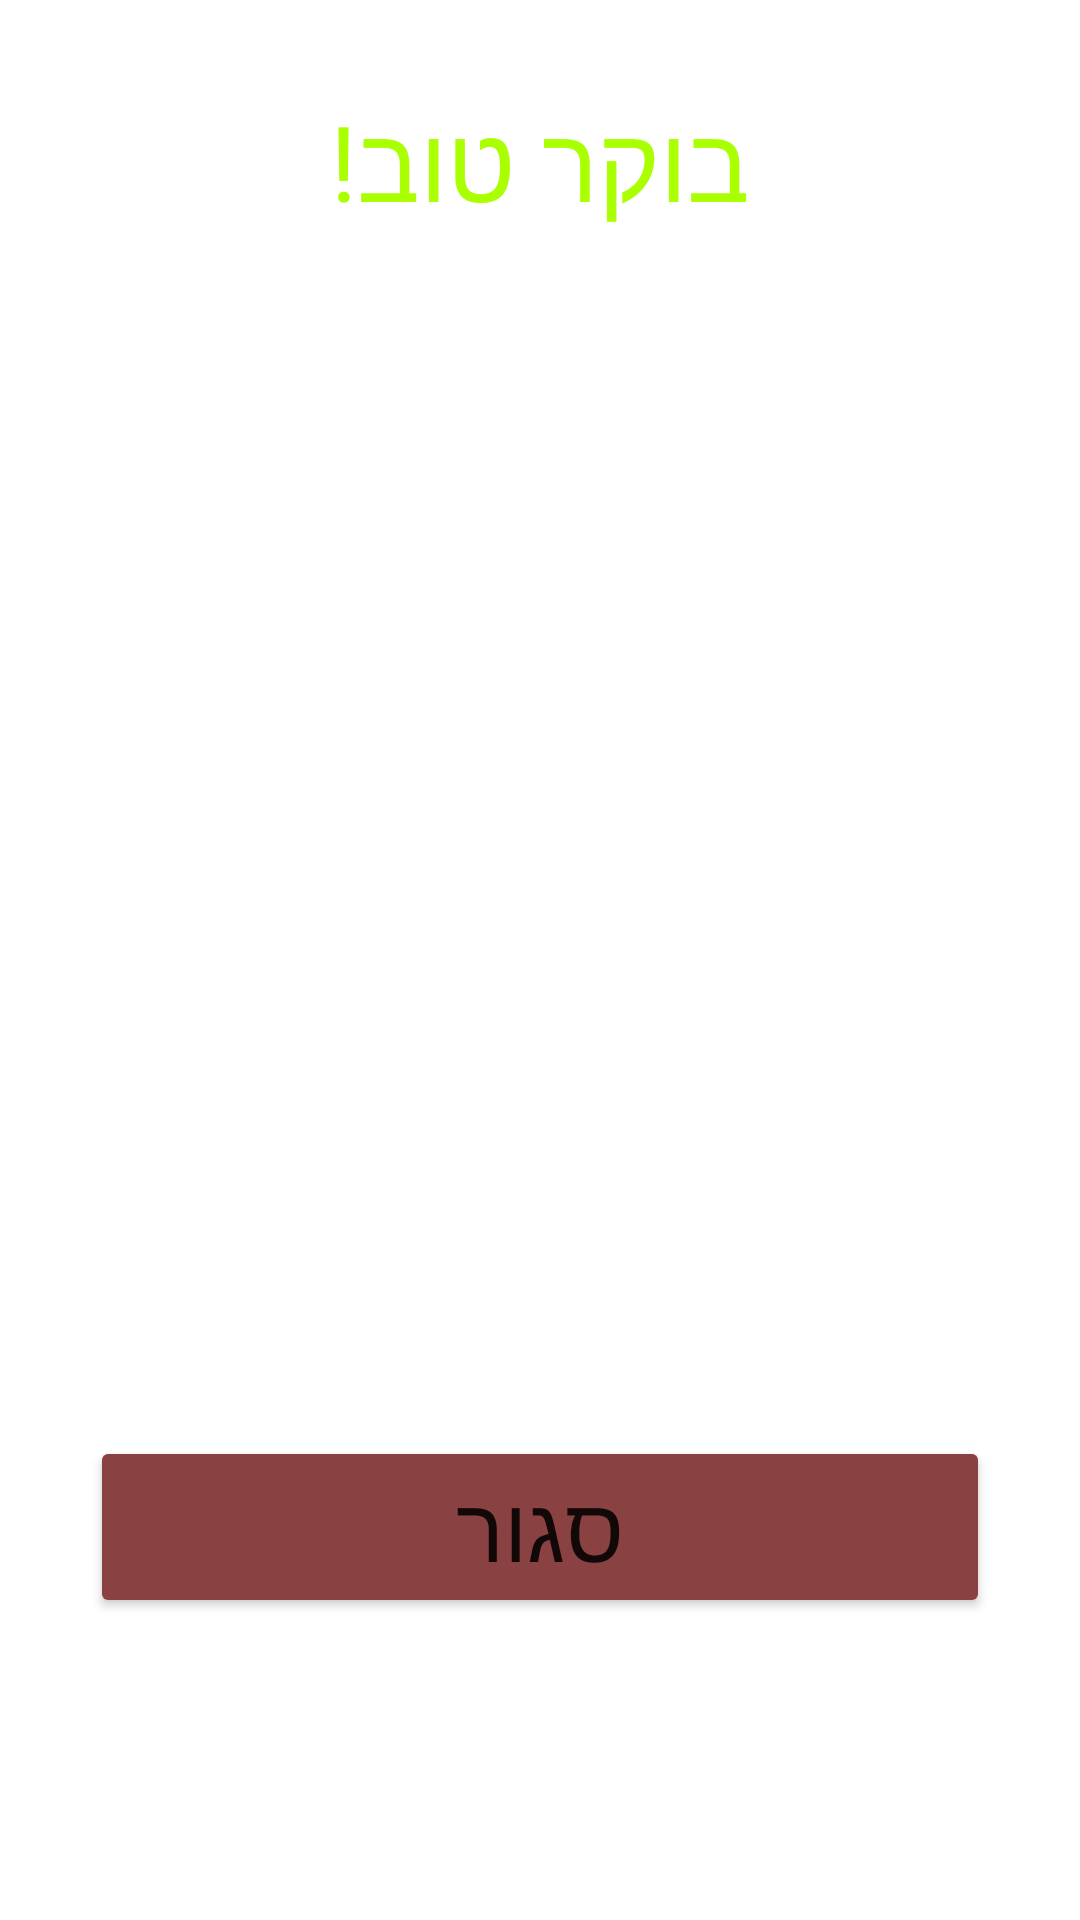

Reconstruct the res/layout file that produces this screen, plus the resources it refers to.
<!-- AndroidManifest.xml: application theme Theme.WakeUp -->
<!-- res/layout/fragment_on_pop_alarm.xml -->
<?xml version="1.0" encoding="utf-8"?>
<androidx.constraintlayout.widget.ConstraintLayout xmlns:android="http://schemas.android.com/apk/res/android"
    xmlns:app="http://schemas.android.com/apk/res-auto"
    xmlns:tools="http://schemas.android.com/tools"
    android:layout_width="match_parent"
    android:layout_height="match_parent"
    android:background="@drawable/background_color"
    tools:context=".OnPopAlarm">

    <Button
        android:id="@+id/stop_alarm_Service_button"
        android:layout_width="300dp"
        android:layout_height="wrap_content"
        android:layout_marginTop="300dp"
        android:backgroundTint="#8A4141"
        android:text="סגור"
        android:textSize="30sp"
        app:layout_constraintBottom_toBottomOf="parent"
        app:layout_constraintEnd_toEndOf="parent"
        app:layout_constraintHorizontal_bias="0.498"
        app:layout_constraintStart_toStartOf="parent"
        app:layout_constraintTop_toBottomOf="@+id/cancel_alarm_textView" />

    <TextView
        android:id="@+id/cancel_alarm_textView"
        android:layout_width="wrap_content"
        android:layout_height="wrap_content"
        android:layout_marginTop="30dp"
        android:text="בוקר טוב!"
        android:textColor="#AAFF00"
        android:textSize="35sp"
        app:layout_constraintEnd_toEndOf="parent"
        app:layout_constraintStart_toStartOf="parent"
        app:layout_constraintTop_toTopOf="parent" />

    <TextView
        android:id="@+id/show_current_time_text_view"
        android:layout_width="wrap_content"
        android:layout_height="wrap_content"
        android:textSize="45sp"
        app:layout_constraintBottom_toTopOf="@+id/stop_alarm_Service_button"
        app:layout_constraintEnd_toEndOf="parent"
        app:layout_constraintStart_toStartOf="parent"
        app:layout_constraintTop_toBottomOf="@+id/cancel_alarm_textView" />
</androidx.constraintlayout.widget.ConstraintLayout>
<!-- resources referenced by this layout -->
<resources>
  <style name="Theme.WakeUp" parent="Theme.MaterialComponents.DayNight.NoActionBar">
          
          <item name="colorPrimary">@color/purple_500</item>
          <item name="colorPrimaryVariant">@color/purple_700</item>
          <item name="colorOnPrimary">@color/white</item>
          
          <item name="colorSecondary">@color/teal_200</item>
          <item name="colorSecondaryVariant">@color/teal_700</item>
          <item name="colorOnSecondary">@color/black</item>
          
          <item name="android:statusBarColor" tools:targetApi="l">@color/purple_500</item>
          
      </style>
  <color name="purple_500">#FF6200EE</color>
  <color name="purple_700">#FF3700B3</color>
  <color name="white">#FFFFFFFF</color>
  <color name="teal_200">#FF03DAC5</color>
  <color name="teal_700">#FF018786</color>
  <color name="black">#FF000000</color>
</resources>
